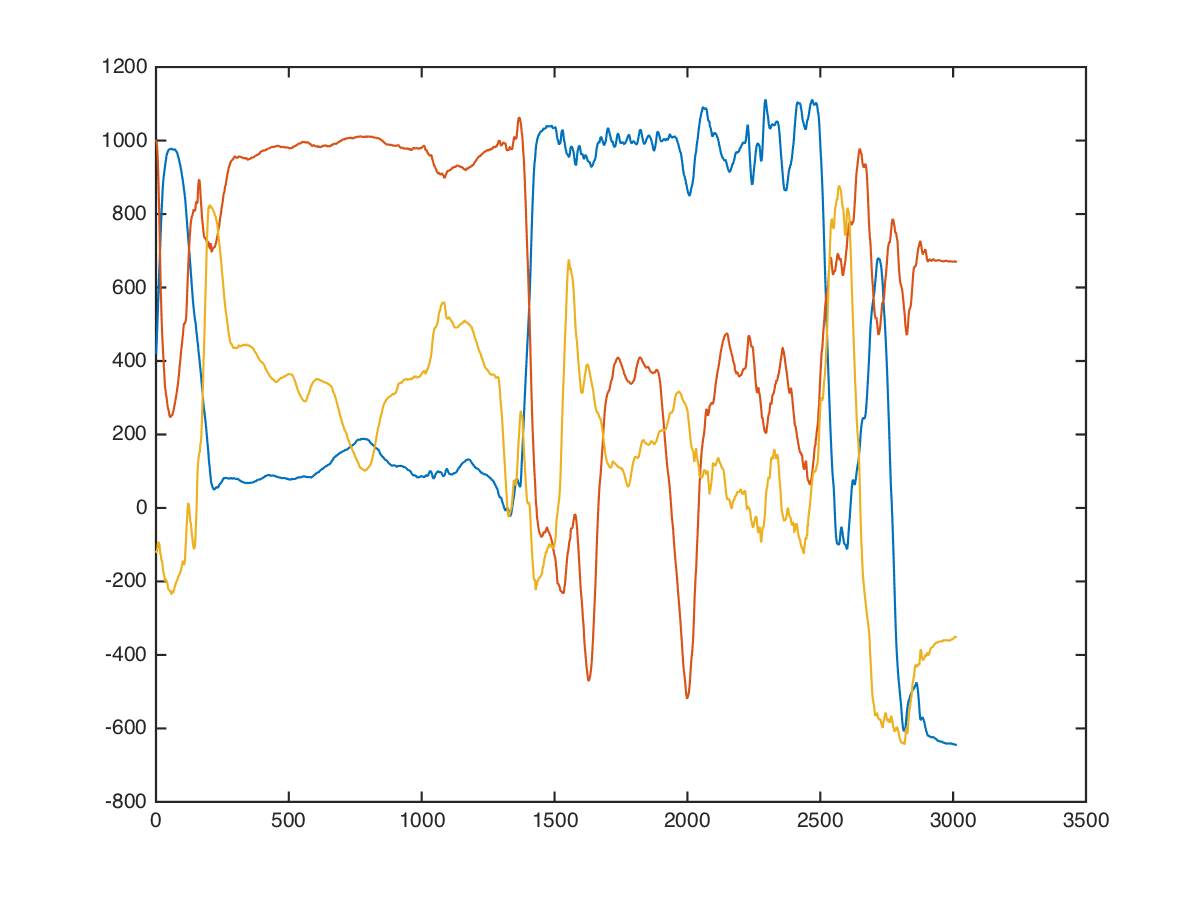

Values plotted in this chart, from the file beside it:
x, x, , 0, 0, 48, 472, -120
x, x, , 0, 0, -14, 565, -112
x, x, , 0, 0, -16, 583, -142
x, x, , 0, 0, -16, 755, -457
x, x, , 0, 0, -31, 819, -341
x, x, , 0, 0, -18, 974, -371
x, x, , 0, 0, 5, 1208, -481
x, x, , 0, 0, -40, 1301, -373
x, x, , 0, 0, -55, 1452, -365
x, x, , 0, 0, -36, 1688, -361
x, x, , 0, 0, -32, 1806, -227
x, x, , 0, 0, -32, 1812, 12
x, x, , 0, 0, -8, 1911, 169
x, x, , 0, 0, 41, 2073, 194
x, x, , 0, 0, 79, 2074, 169
x, x, , 0, 0, 49, 1961, 127
x, x, , 0, 0, 21, 1866, -18
x, x, , 0, 0, 48, 1735, -64
x, x, , 0, 0, 84, 1578, 0
x, x, , 0, 0, 101, 1441, -32
x, x, , 0, 0, 118, 1325, -105
x, x, , 0, 0, 151, 1220, -133
x, x, , 0, 0, 195, 1127, -87
x, x, , 0, 0, 251, 1045, 25
x, x, , 0, 0, 330, 979, 63
x, x, , 0, 0, 412, 948, 68
x, x, , 0, 0, 483, 932, 111
x, x, , 0, 0, 561, 909, 43
x, x, , 0, 0, 643, 875, -91
x, x, , 0, 0, 708, 824, -123
x, x, , 0, 0, 717, 815, -75
x, x, , 0, 0, 703, 918, 69
x, x, , 0, 0, 719, 954, 183
x, x, , 0, 0, 704, 739, -110
x, x, , 0, 0, 720, 532, -494
x, x, , 0, 0, 752, 454, -338
x, x, , 0, 0, 750, 574, -52
x, x, , 0, 0, 742, 557, -140
x, x, , 0, 0, 740, 432, -232
x, x, , 0, 0, 770, 489, -210
x, x, , 0, 0, 842, 545, -201
x, x, , 0, 0, 883, 639, -153
x, x, , 0, 0, 889, 617, -153
x, x, , 0, 0, 848, 530, 33
x, x, , 0, 0, 807, 448, -26
x, x, , 0, 0, 864, 453, -155
x, x, , 0, 0, 927, 498, -177
x, x, , 0, 0, 911, 519, -193
x, x, , 0, 0, 907, 511, -204
x, x, , 0, 0, 960, 487, -277
x, x, , 0, 0, 976, 463, -168
x, x, , 0, 0, 928, 401, -176
x, x, , 0, 0, 944, 330, -137
x, x, , 0, 0, 921, 328, -197
x, x, , 0, 0, 957, 321, -200
x, x, , 0, 0, 960, 276, -69
x, x, , 0, 0, 974, 208, -42
x, x, , 0, 0, 969, 228, -201
x, x, , 0, 0, 995, 287, -354
x, x, , 0, 0, 973, 323, -349
x, x, , 0, 0, 981, 315, -240
... 2,999 more rows
